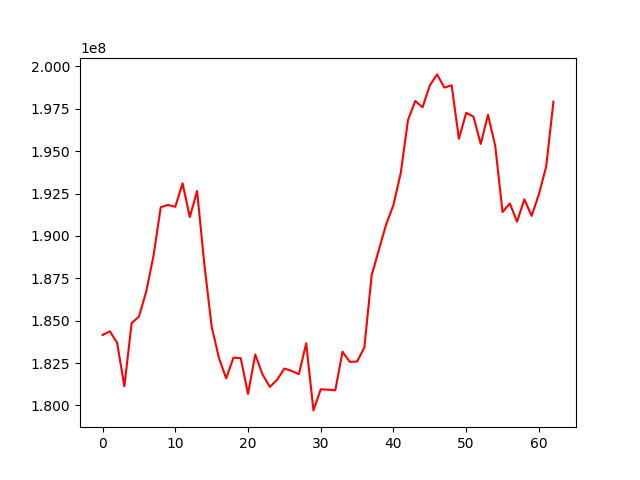

The data file committed next to this chart (first rows):
, 0
0, 184157014
1, 184372459
2, 183707265
3, 181135701
4, 184863303
5, 185240063
6, 186704427
7, 188810986
8, 191690484
9, 191830268
10, 191718967
11, 193104094
12, 191112075
13, 192651566
14, 188318449
15, 184663792
16, 182807564
17, 181595895
18, 182818811
19, 182794008
20, 180680910
21, 183004862
22, 181830041
23, 181095697
24, 181512520
25, 182180234
26, 182038137
27, 181847180
28, 183672571
29, 179710093
30, 180953151
31, 180933765
32, 180894626
33, 183171032
34, 182573073
35, 182591944
36, 183419234
37, 187673740
38, 189182038
39, 190689396
40, 191828592
41, 193708989
42, 196834261
43, 197960888
44, 197588507
45, 198881550
46, 199527943
47, 198749550
48, 198885829
49, 195729826
50, 197258080
51, 197037818
52, 195423644
53, 197142519
54, 195290530
55, 191407811
56, 191917704
57, 190844715
58, 192158291
59, 191181772
... 3 more rows
